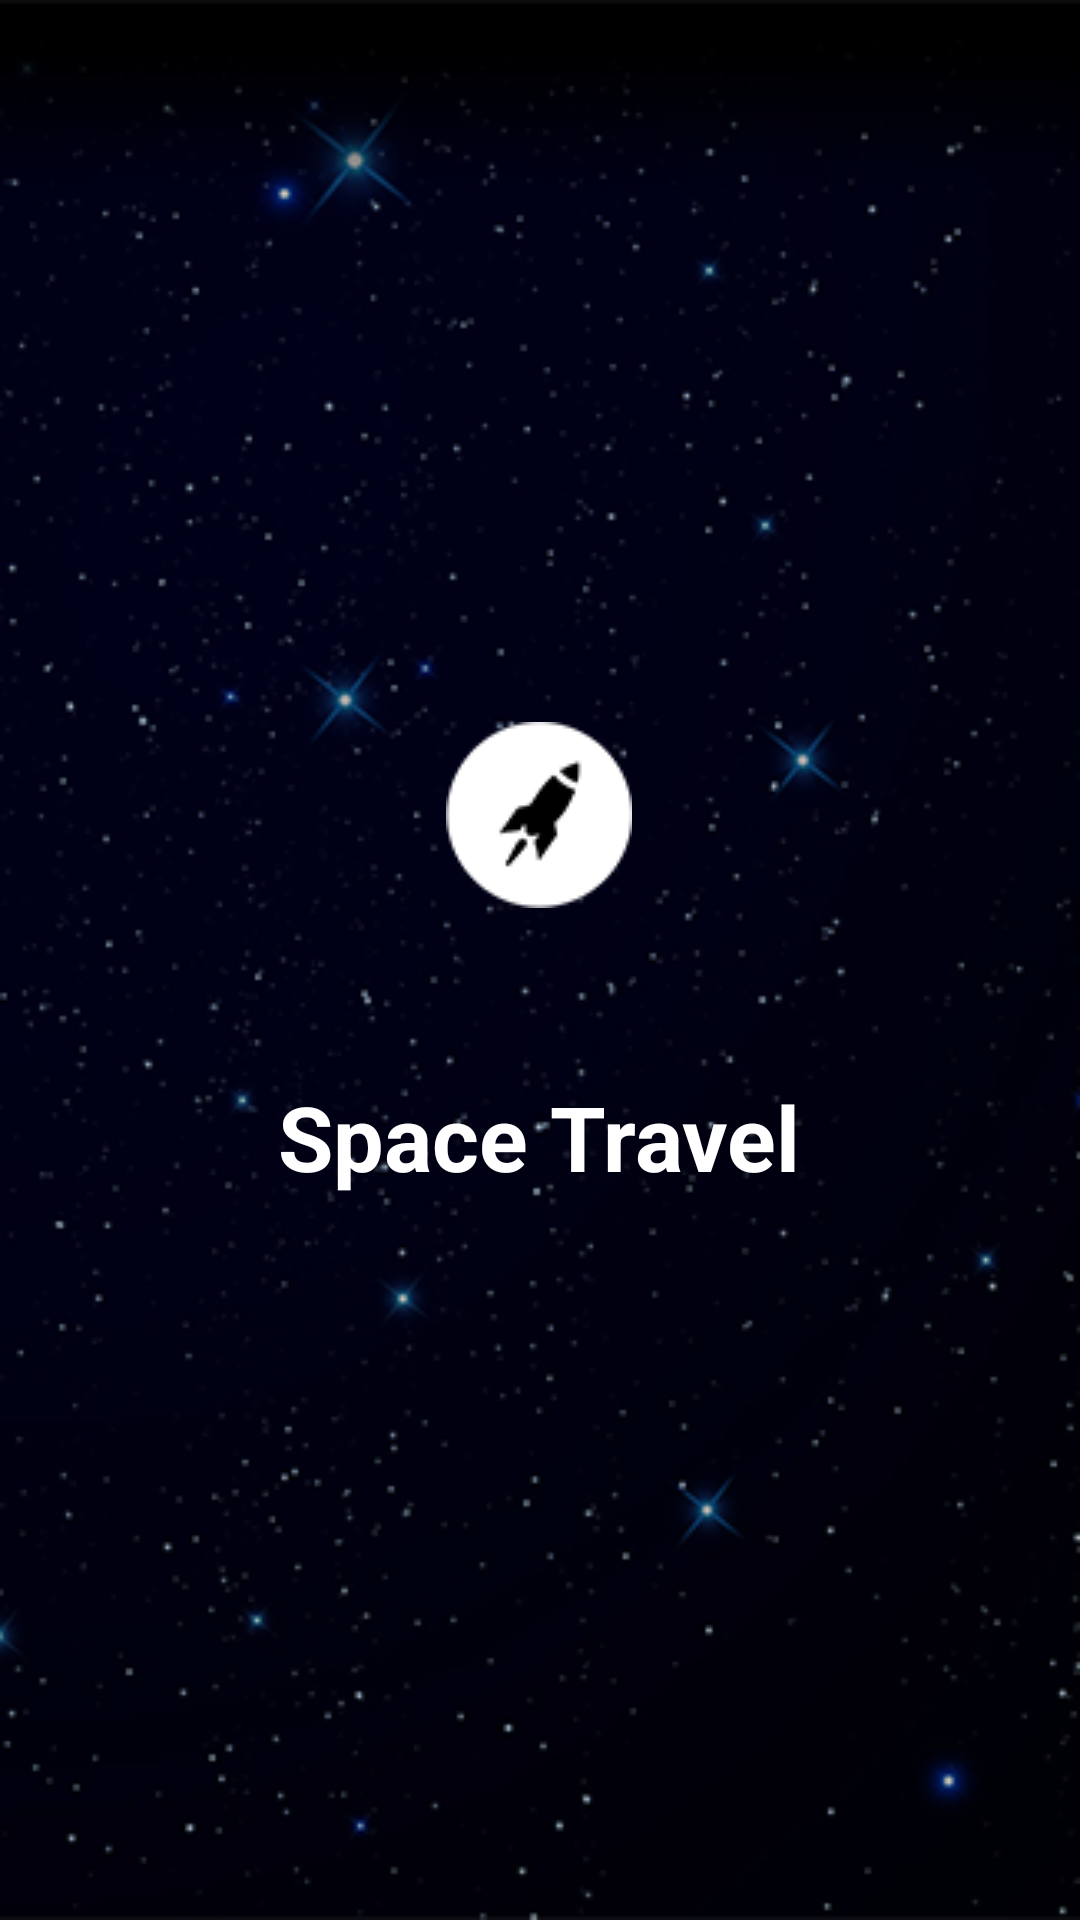

The Android layout XML behind this screen, and the referenced resources:
<!-- AndroidManifest.xml: activity theme Theme.AppCompat.NoActionBar -->
<!-- res/layout/activity_space_travel.xml -->
<?xml version="1.0" encoding="utf-8"?>
<RelativeLayout xmlns:android="http://schemas.android.com/apk/res/android"
    android:layout_width="match_parent"
    android:layout_height="match_parent"
    android:background="@drawable/ic_splash_background">
   <RelativeLayout
       android:id="@+id/layout_top"
       android:layout_width="wrap_content"
       android:layout_height="wrap_content"
       android:layout_marginTop="?attr/actionBarSize"
       android:layout_centerHorizontal="true"
       android:visibility="invisible">
       <ImageView
           android:layout_width="wrap_content"
           android:layout_height="wrap_content"
           android:id="@+id/img_top"
           android:layout_marginBottom="?attr/actionBarSize"
           android:src="@drawable/ic_splash_center"
           android:layout_centerHorizontal="true"/>
       <TextView
           android:id="@+id/tv_top"
           android:layout_width="wrap_content"
           android:layout_height="wrap_content"
           android:layout_below="@+id/img_top"
           android:text="Space Travel"
           android:textAllCaps="false"
           android:textStyle="bold"
           android:textColor="@android:color/white"
           android:textSize="30sp"
           android:layout_centerHorizontal="true"/>
   </RelativeLayout>

    <RelativeLayout
        android:layout_width="wrap_content"
        android:layout_height="wrap_content"
        android:id="@+id/layout_mid"
        android:layout_centerInParent="true"
        android:visibility="visible">

        <ImageView
            android:layout_width="wrap_content"
            android:layout_height="wrap_content"
            android:id="@+id/img"
            android:layout_marginBottom="?attr/actionBarSize"
            android:src="@drawable/ic_splash_center"
            android:layout_centerHorizontal="true"/>
        <TextView
            android:id="@+id/tv_mid"
            android:layout_width="wrap_content"
            android:layout_height="wrap_content"
            android:layout_below="@+id/img"
            android:text="Space Travel"
            android:textAllCaps="false"
            android:textSize="30sp"
            android:textColor="@android:color/white"
            android:textStyle="bold"
            android:layout_centerHorizontal="true"/>

    </RelativeLayout>

    <EditText
        android:layout_width="match_parent"
        android:layout_height="wrap_content"
        android:id="@+id/tv_email"
        android:layout_above="@+id/layout_dummy_mid"
        android:hint="Email"
        android:maxLines="1"
        android:inputType="textEmailAddress"
        android:textColorHint="@android:color/darker_gray"
        android:textColor="@android:color/white"
        android:layout_marginStart="16dp"
        android:layout_marginEnd="16dp"
        android:textSize="21sp"
        android:background="@drawable/ic_textview_background"
        android:layout_marginBottom="16dp"
        android:visibility="invisible"/>

    <LinearLayout
        android:layout_width="wrap_content"
        android:layout_height="wrap_content"
        android:id="@+id/layout_dummy_mid"
        android:orientation="horizontal"
        android:layout_centerInParent="true">

    </LinearLayout>


    <EditText
        android:layout_width="match_parent"
        android:layout_height="wrap_content"
        android:id="@+id/tv_password"
        android:hint="Password"
        android:textColorHint="@android:color/darker_gray"
        android:textColor="@android:color/white"
        android:layout_marginStart="16dp"
        android:layout_marginEnd="16dp"
        android:textSize="21sp"
        android:layout_below="@+id/layout_dummy_mid"
        android:background="@drawable/ic_textview_background"
        android:layout_marginTop="16dp"
        android:visibility="invisible"
        android:maxLines="1"
        android:inputType="textPassword"
        android:imeOptions="actionSend"/>

    <Button
        android:layout_width="wrap_content"
        android:layout_height="wrap_content"
        android:id="@+id/btn_login"
        android:layout_below="@+id/tv_password"
        android:text="Login"
        android:textColor="@android:color/white"
        android:textSize="28sp"
        android:textAllCaps="false"
        android:layout_centerHorizontal="true"
        android:layout_marginTop="?attr/actionBarSize"
        android:background="@drawable/ic_btn_background"
        android:visibility="invisible"/>

</RelativeLayout>
<!-- resources referenced by this layout -->
<resources>
  <!-- drawable ic_btn_background: png bitmap (drawable, 3197 bytes) -->
  <!-- drawable ic_splash_background: png bitmap (drawable, 109201 bytes) -->
  <!-- drawable ic_splash_center: png bitmap (drawable, 4346 bytes) -->
  <!-- drawable ic_textview_background: png bitmap (drawable, 2948 bytes) -->
</resources>
